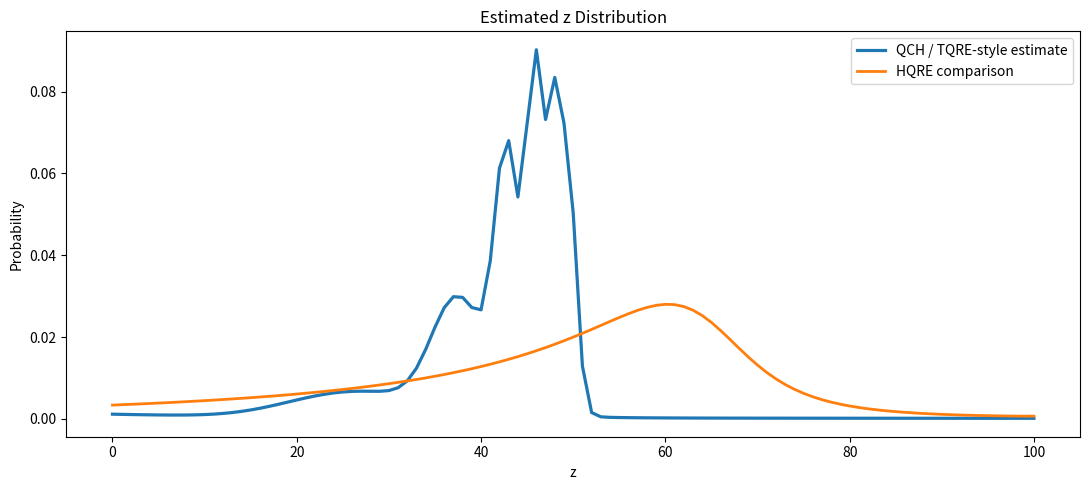
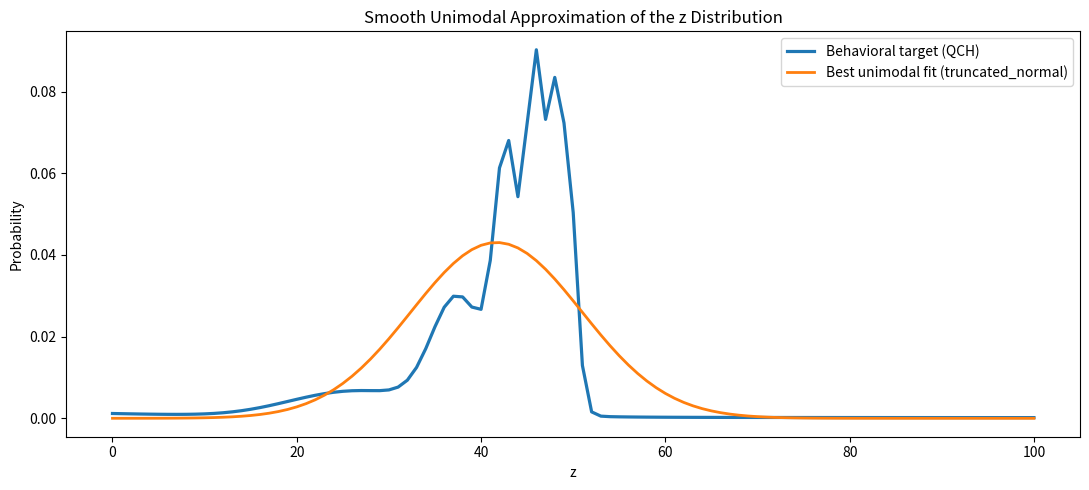
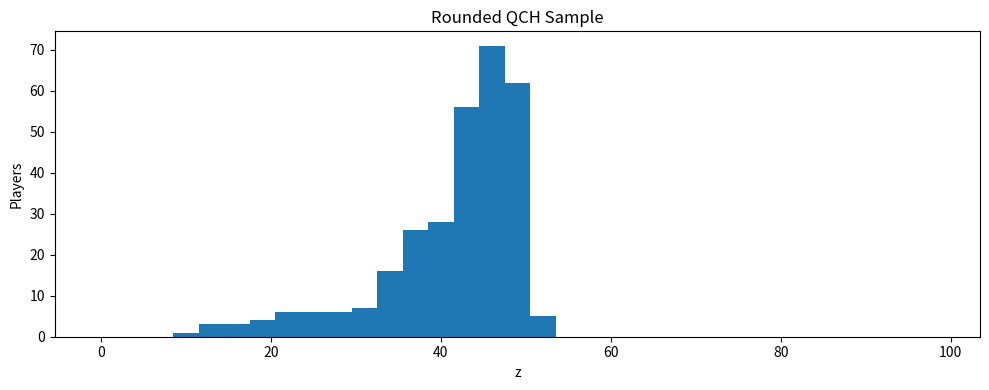
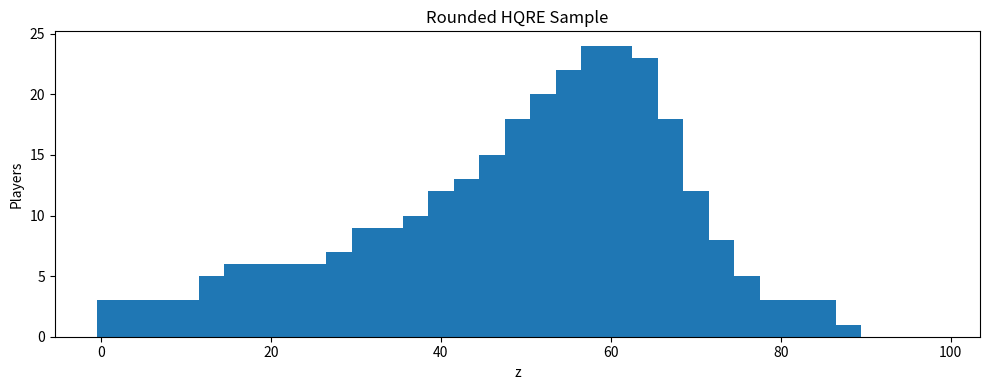

The matplotlib source for these figures, in order:
"""
Estimate the population distribution of z using behavioral game theory.

Recommended default:
  - Quantal Cognitive Hierarchy (QCH) / Truncated QRE style estimate
    inspired by Camerer, Ho, Chong (2004) and Rogers, Palfrey, Camerer (2009).
  - Optional heterogeneous QRE comparison for a more equilibrium-like
    late-stage field.

Primary references:
  - McKelvey, Palfrey (1995), "Quantal Response Equilibria for Normal Form Games"
  - Camerer, Ho, Chong (2004), "A Cognitive Hierarchy Model of Games"
  - Rogers, Palfrey, Camerer (2009), "Heterogeneous quantal response equilibrium
    and cognitive hierarchies"

Important modeling choice:
  The papers usually use a simple level-0 rule such as uniform randomization.
  For this z-game, that is too crude because actions have an obvious cost/rank
  tradeoff. So the default level-0 prior below is a mixture of:
    1. uniform "some people are noisy / unsophisticated"
    2. a cost-aware soft rule "some people optimize the private tradeoff but
       do not model the field deeply"
  That mixture is an inference for this domain, not a direct empirical estimate
  from the papers.
"""

import math
import os

import matplotlib.pyplot as plt
import numpy as np


OUTPUT_DIR = "r2manualplots"
N_PLAYERS = 300


def research(x: float) -> float:
    return 200_000 * np.log(1 + x) / np.log(101)


def scale(y: float) -> float:
    return 7 * y / 100.0


def solve_x_from_z(z: int) -> tuple[float, float]:
    lo, hi = 0.0, 100.0
    for _ in range(30):
        mid = (lo + hi) / 2
        y = (mid + 1) * np.log(mid + 1)
        if mid + y + z > 100:
            hi = mid
        else:
            lo = mid
    x = (lo + hi) / 2
    y = (x + 1) * np.log(x + 1)
    return x, y


def precompute_z_economics() -> tuple[np.ndarray, np.ndarray]:
    gross_by_z = np.zeros(101, dtype=float)
    cost_by_z = np.zeros(101, dtype=float)

    for z in range(101):
        x, y = solve_x_from_z(z)
        gross_by_z[z] = research(x) * scale(y)
        cost_by_z[z] = 50_000 * (x + y + z) / 100.0

    return gross_by_z, cost_by_z


def utility_vector(field_dist: np.ndarray, gross_by_z: np.ndarray, cost_by_z: np.ndarray) -> np.ndarray:
    utilities = np.zeros(101, dtype=float)
    tail_mass_above = 0.0

    for z in range(100, -1, -1):
        own_mass = field_dist[z]
        speed_multiplier = 0.9 - 0.8 * (tail_mass_above + 0.5 * own_mass)
        utilities[z] = gross_by_z[z] * speed_multiplier - cost_by_z[z]
        tail_mass_above += own_mass

    return utilities


def stable_softmax(values: np.ndarray, precision: float) -> np.ndarray:
    shifted = precision * (values - np.max(values))
    weights = np.exp(np.clip(shifted, -700, 700))
    return weights / weights.sum()


def normalize(weights: np.ndarray) -> np.ndarray:
    return weights / weights.sum()


def poisson_level_weights(mean_level: float, max_level: int) -> np.ndarray:
    levels = np.arange(max_level + 1)
    log_weights = -mean_level + levels * np.log(mean_level) - np.array([math.lgamma(k + 1) for k in levels])
    weights = np.exp(log_weights - np.max(log_weights))
    return weights / weights.sum()


def default_level0_distribution(
    gross_by_z: np.ndarray,
    cost_by_z: np.ndarray,
    uniform_weight: float = 0.35,
    cost_aware_multiplier: float = 0.55,
    cost_aware_precision: float = 1 / 120_000,
) -> np.ndarray:
    uniform = np.full(101, 1.0 / 101.0)
    cost_aware_values = cost_aware_multiplier * gross_by_z - cost_by_z
    cost_aware = stable_softmax(cost_aware_values, cost_aware_precision)
    mixed = uniform_weight * uniform + (1.0 - uniform_weight) * cost_aware
    return mixed / mixed.sum()


def quantal_cognitive_hierarchy_distribution(
    gross_by_z: np.ndarray,
    cost_by_z: np.ndarray,
    mean_level: float = 3.25,
    max_level: int = 8,
    level0_uniform_weight: float = 0.35,
    level0_multiplier: float = 0.55,
    level0_precision: float = 1 / 120_000,
    precision_step: float = 1 / 18_000,
) -> tuple[np.ndarray, np.ndarray, np.ndarray]:
    """
    QCH / TQRE-style estimator.

    Level-0 is non-strategic. Higher levels choose quantal best responses to the
    truncated distribution of lower levels.
    """

    level_weights = poisson_level_weights(mean_level, max_level)
    level_strategies = [
        default_level0_distribution(
            gross_by_z,
            cost_by_z,
            uniform_weight=level0_uniform_weight,
            cost_aware_multiplier=level0_multiplier,
            cost_aware_precision=level0_precision,
        )
    ]

    for level in range(1, max_level + 1):
        lower_mass = level_weights[:level].sum()
        lower_mix = sum(level_weights[j] * level_strategies[j] for j in range(level)) / lower_mass
        utilities = utility_vector(lower_mix, gross_by_z, cost_by_z)
        precision = level * precision_step
        level_strategies.append(stable_softmax(utilities, precision))

    field_dist = sum(level_weights[level] * level_strategies[level] for level in range(max_level + 1))
    return field_dist / field_dist.sum(), level_weights, np.asarray(level_strategies)


def heterogeneous_qre_distribution(
    gross_by_z: np.ndarray,
    cost_by_z: np.ndarray,
    lambdas: np.ndarray | None = None,
    lambda_weights: np.ndarray | None = None,
    damping: float = 0.35,
    tol: float = 1e-12,
    max_iters: int = 2_000,
) -> np.ndarray:
    """
    Heterogeneous-QRE fixed point.

    This is a more equilibrium-like benchmark than QCH: players differ in payoff
    responsiveness, but they respond to the actual aggregate distribution.
    """

    if lambdas is None:
        lambdas = np.array([1 / 80_000, 1 / 40_000, 1 / 25_000, 1 / 15_000], dtype=float)
    if lambda_weights is None:
        lambda_weights = np.array([0.15, 0.35, 0.30, 0.20], dtype=float)

    lambda_weights = lambda_weights / lambda_weights.sum()
    field_dist = np.full(101, 1.0 / 101.0)

    for _ in range(max_iters):
        utilities = utility_vector(field_dist, gross_by_z, cost_by_z)
        next_dist = np.zeros(101, dtype=float)
        for lam, weight in zip(lambdas, lambda_weights):
            next_dist += weight * stable_softmax(utilities, lam)

        updated = (1.0 - damping) * field_dist + damping * next_dist
        if np.max(np.abs(updated - field_dist)) < tol:
            field_dist = updated
            break
        field_dist = updated

    return field_dist / field_dist.sum()


def best_response(field_dist: np.ndarray, gross_by_z: np.ndarray, cost_by_z: np.ndarray) -> tuple[int, np.ndarray]:
    utilities = utility_vector(field_dist, gross_by_z, cost_by_z)
    return int(np.argmax(utilities)), utilities


def discretize_distribution(dist: np.ndarray, n_players: int) -> np.ndarray:
    raw = dist * n_players
    counts = np.floor(raw).astype(int)
    remainder = n_players - counts.sum()

    if remainder > 0:
        order = np.argsort(raw - counts)[::-1]
        counts[order[:remainder]] += 1
    elif remainder < 0:
        order = np.argsort(raw - counts)
        counts[order[: -remainder]] -= 1

    return counts


def kl_divergence(target: np.ndarray, approx: np.ndarray) -> float:
    safe_approx = np.maximum(approx, 1e-15)
    mask = target > 0
    return float(np.sum(target[mask] * np.log(target[mask] / safe_approx[mask])))


def truncated_normal_distribution(mu: float, sigma: float) -> np.ndarray:
    z_midpoints = np.arange(101, dtype=float) + 0.5
    weights = np.exp(-0.5 * ((z_midpoints - mu) / sigma) ** 2)
    return normalize(weights)


def beta_like_distribution(alpha: float, beta: float) -> np.ndarray:
    x = (np.arange(101, dtype=float) + 0.5) / 101.0
    log_beta_fn = math.lgamma(alpha) + math.lgamma(beta) - math.lgamma(alpha + beta)
    log_pdf = (alpha - 1.0) * np.log(x) + (beta - 1.0) * np.log(1.0 - x) - log_beta_fn
    return normalize(np.exp(log_pdf))


def fit_best_unimodal_curve(target: np.ndarray) -> tuple[str, np.ndarray, dict[str, float], float]:
    target_mean = float(np.dot(np.arange(101), target))
    target_std = float(np.sqrt(np.dot((np.arange(101) - target_mean) ** 2, target)))

    best_normal_score = float("inf")
    best_normal_dist = None
    best_normal_params = None

    mu_grid = np.linspace(max(0.0, target_mean - 15.0), min(100.0, target_mean + 15.0), 241)
    sigma_grid = np.linspace(max(3.0, target_std * 0.5), min(25.0, target_std * 1.8), 161)

    for mu in mu_grid:
        for sigma in sigma_grid:
            candidate = truncated_normal_distribution(float(mu), float(sigma))
            score = kl_divergence(target, candidate)
            if score < best_normal_score:
                best_normal_score = score
                best_normal_dist = candidate
                best_normal_params = {"mu": float(mu), "sigma": float(sigma)}

    best_beta_score = float("inf")
    best_beta_dist = None
    best_beta_params = None

    alpha_grid = np.linspace(1.2, 12.0, 217)
    beta_grid = np.linspace(1.2, 12.0, 217)

    for alpha in alpha_grid:
        for beta in beta_grid:
            candidate = beta_like_distribution(float(alpha), float(beta))
            score = kl_divergence(target, candidate)
            if score < best_beta_score:
                best_beta_score = score
                best_beta_dist = candidate
                best_beta_params = {"alpha": float(alpha), "beta": float(beta)}

    if best_normal_score <= best_beta_score:
        return "truncated_normal", best_normal_dist, best_normal_params, best_normal_score

    return "beta_like", best_beta_dist, best_beta_params, best_beta_score


def describe_distribution(name: str, dist: np.ndarray, gross_by_z: np.ndarray, cost_by_z: np.ndarray) -> None:
    best_z, utilities = best_response(dist, gross_by_z, cost_by_z)
    mean = float(np.dot(np.arange(101), dist))
    std = float(np.sqrt(np.dot((np.arange(101) - mean) ** 2, dist)))
    top = np.argsort(dist)[::-1][:12]
    top_text = ", ".join(f"z={z}:p={dist[z]:.4f},u={utilities[z]:.0f}" for z in top)
    mid_mass = float(dist[35:61].sum())
    high_mass = float(dist[70:86].sum())
    low_mass = float(dist[:26].sum())

    print(
        f"{name} | mean={mean:.2f} std={std:.2f} | best response z={best_z} | "
        f"mass z<=25: {low_mass:.3f} | mass 35-60: {mid_mass:.3f} | mass 70-85: {high_mass:.3f}",
        flush=True,
    )
    print(f"  Top bins: {top_text}", flush=True)


def plot_distributions(qch_dist: np.ndarray, hqre_dist: np.ndarray) -> None:
    os.makedirs(OUTPUT_DIR, exist_ok=True)

    plt.figure(figsize=(11, 5))
    z = np.arange(101)
    plt.plot(z, qch_dist, label="QCH / TQRE-style estimate", linewidth=2.3)
    plt.plot(z, hqre_dist, label="HQRE comparison", linewidth=2.0)
    plt.xlabel("z")
    plt.ylabel("Probability")
    plt.title("Estimated z Distribution")
    plt.legend()
    plt.tight_layout()
    plt.savefig(os.path.join(OUTPUT_DIR, "z_distribution_estimates.png"))
    plt.close()


def plot_distribution_with_fit(target: np.ndarray, fitted: np.ndarray, family_name: str) -> None:
    plt.figure(figsize=(11, 5))
    z = np.arange(101)
    plt.plot(z, target, label="Behavioral target (QCH)", linewidth=2.3)
    plt.plot(z, fitted, label=f"Best unimodal fit ({family_name})", linewidth=2.0)
    plt.xlabel("z")
    plt.ylabel("Probability")
    plt.title("Smooth Unimodal Approximation of the z Distribution")
    plt.legend()
    plt.tight_layout()
    plt.savefig(os.path.join(OUTPUT_DIR, "z_distribution_unimodal_fit.png"))
    plt.close()


def plot_rounded_sample(name: str, dist: np.ndarray, filename: str) -> None:
    counts = discretize_distribution(dist, N_PLAYERS)
    sample = np.repeat(np.arange(101), counts)

    plt.figure(figsize=(10, 4))
    plt.hist(sample, bins=np.arange(-0.5, 101.5, 3))
    plt.xlabel("z")
    plt.ylabel("Players")
    plt.title(name)
    plt.tight_layout()
    plt.savefig(os.path.join(OUTPUT_DIR, filename))
    plt.close()


def estimate_and_print_best_z() -> dict[str, object]:
    os.makedirs(OUTPUT_DIR, exist_ok=True)

    gross_by_z, cost_by_z = precompute_z_economics()

    qch_dist, level_weights, level_strategies = quantal_cognitive_hierarchy_distribution(
        gross_by_z,
        cost_by_z,
        mean_level=3.25,
        max_level=8,
        level0_uniform_weight=0.35,
        level0_multiplier=0.55,
        level0_precision=1 / 120_000,
        precision_step=1 / 18_000,
    )
    hqre_dist = heterogeneous_qre_distribution(gross_by_z, cost_by_z)

    print("Behavioral z-estimates for a smart but not perfectly rational field", flush=True)
    print(
        "QCH settings: mean level=3.25, max level=8, "
        "level-0 = 35% uniform + 65% cost-aware prior",
        flush=True,
    )
    print(
        "HQRE settings: lambda grid = [1/80000, 1/40000, 1/25000, 1/15000], "
        "weights = [0.15, 0.35, 0.30, 0.20]",
        flush=True,
    )
    print(
        f"QCH level weights: {', '.join(f'k={k}:{w:.3f}' for k, w in enumerate(level_weights))}",
        flush=True,
    )
    print("", flush=True)

    describe_distribution("QCH estimate", qch_dist, gross_by_z, cost_by_z)
    describe_distribution("HQRE comparison", hqre_dist, gross_by_z, cost_by_z)
    fitted_family, fitted_dist, fitted_params, fitted_score = fit_best_unimodal_curve(qch_dist)
    describe_distribution("Best unimodal fit", fitted_dist, gross_by_z, cost_by_z)

    qch_best, _ = best_response(qch_dist, gross_by_z, cost_by_z)
    hqre_best, _ = best_response(hqre_dist, gross_by_z, cost_by_z)
    fitted_best, _ = best_response(fitted_dist, gross_by_z, cost_by_z)
    blended = 0.7 * qch_dist + 0.3 * hqre_dist
    blended_best, _ = best_response(blended, gross_by_z, cost_by_z)

    print("", flush=True)
    if fitted_family == "truncated_normal":
        fitted_label = f"truncated normal(mu={fitted_params['mu']:.2f}, sigma={fitted_params['sigma']:.2f})"
    else:
        fitted_label = f"beta-like(alpha={fitted_params['alpha']:.2f}, beta={fitted_params['beta']:.2f})"
    print(
        f"Best smooth unimodal curve | family={fitted_label} | KL to QCH={fitted_score:.4f} | "
        f"best response z={fitted_best}",
        flush=True,
    )
    print(
        f"Practical recommendation | QCH best z={qch_best} | HQRE best z={hqre_best} | "
        f"70/30 blend best z={blended_best} | unimodal-fit best z={fitted_best}",
        flush=True,
    )
    print(
        "If you want one clean bell-shaped assumption, use the unimodal fit. "
        "If you want the more theory-faithful estimate, use QCH.",
        flush=True,
    )

    plot_distributions(qch_dist, hqre_dist)
    plot_distribution_with_fit(qch_dist, fitted_dist, fitted_family)
    plot_rounded_sample("Rounded QCH Sample", qch_dist, "qch_distribution_sample.png")
    plot_rounded_sample("Rounded HQRE Sample", hqre_dist, "hqre_distribution_sample.png")

    return {
        "qch_best_z": qch_best,
        "hqre_best_z": hqre_best,
        "blend_best_z": blended_best,
        "unimodal_fit_best_z": fitted_best,
        "fitted_family": fitted_family,
        "fitted_params": fitted_params,
        "fitted_score": fitted_score,
        "qch_dist": qch_dist,
        "hqre_dist": hqre_dist,
        "fitted_dist": fitted_dist,
    }


def main() -> None:
    estimate_and_print_best_z()


if __name__ == "__main__":
    main()
